Run: headless pygame with SDL's dummy video driver; simulated clock (each Clock.tick advances the game by its frame time, no real sleeping); random seed 0; keys injected as events and as key.get_pressed() state; no mouse input; restart key SPACE tapped at the start of phases 3 and 4.
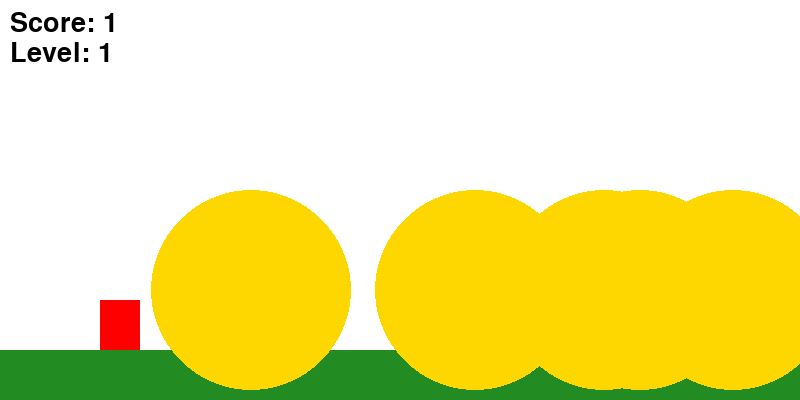
Frame 1 of 4 · flips 1–60 · no input
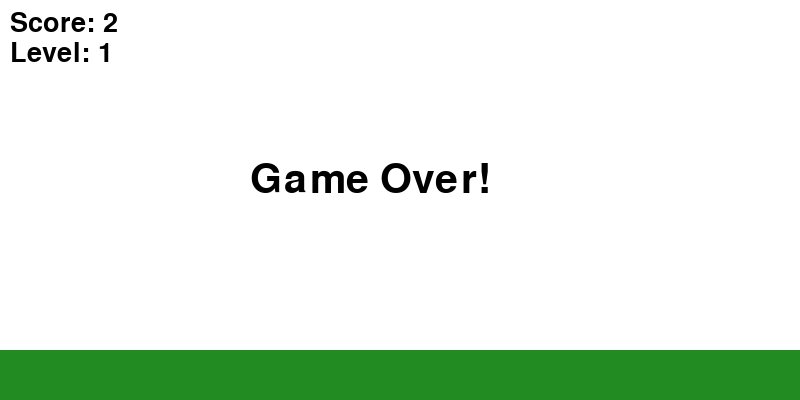
Frame 2 of 4 · flips 61–180 · tapped SPACE, RETURN · held RIGHT (→), D
Frame 3 of 4 · flips 181–300 · tapped SPACE · held DOWN (↓), S · screen unchanged from frame 2, image omitted
Frame 4 of 4 · flips 301–420 · tapped SPACE · held LEFT (←), A, UP (↑), W · screen unchanged from frame 3, image omitted

The pygame program that drew these frames:

import pygame
import sys
import random

# Initialize
pygame.init()

# Screen setup
WIDTH, HEIGHT = 800, 400
screen = pygame.display.set_mode((WIDTH, HEIGHT))
pygame.display.set_caption("Super Mario - Enemies Left & Right")

# Colors
WHITE = (255, 255, 255)
RED = (255, 0, 0)
GREEN = (34, 139, 34)
BLUE = (0, 100, 255)
GOLD = (255, 215, 0)
BLACK = (0, 0, 0)

# Clock and font
clock = pygame.time.Clock()
FPS = 60
font = pygame.font.SysFont(None, 40)
big_font = pygame.font.SysFont(None, 60)

# Ground
GROUND_Y = 350

# Mario
mario = pygame.Rect(100, GROUND_Y - 50, 40, 50)
velocity_y = 0
jump = False
gravity = 0.8

# Enemy list as dictionaries with direction
enemies = [{"rect": pygame.Rect(600, GROUND_Y - 40, 40, 40), "dir": -1}]
enemy_speed = 2

# Coins
coins = [pygame.Rect(random.randint(200, 750), GROUND_Y - 70, 20, 20) for _ in range(5)]

# Score, time, levels
score = 0
start_ticks = pygame.time.get_ticks()
game_over = False
level = 1

# Spawn helpers
def spawn_enemy():
    x = random.randint(500, 750)
    direction = random.choice([-1, 1])
    return {"rect": pygame.Rect(x, GROUND_Y - 40, 40, 40), "dir": direction}

def spawn_coin():
    x = random.randint(200, 750)
    return pygame.Rect(x, GROUND_Y - 70, 20, 20)

# Game loop
running = True
while running:
    screen.fill(WHITE)
    pygame.draw.rect(screen, GREEN, (0, GROUND_Y, WIDTH, 50))  # ground

    for event in pygame.event.get():
        if event.type == pygame.QUIT:
            running = False

    if not game_over:
        keys = pygame.key.get_pressed()
        if keys[pygame.K_LEFT]:
            mario.x -= 5
        if keys[pygame.K_RIGHT]:
            mario.x += 5
        if keys[pygame.K_SPACE] and not jump:
            velocity_y = -15
            jump = True

        # Apply gravity
        velocity_y += gravity
        mario.y += velocity_y
        if mario.y >= GROUND_Y - mario.height:
            mario.y = GROUND_Y - mario.height
            velocity_y = 0
            jump = False

        # Move enemies
        for enemy in enemies[:]:
            rect = enemy["rect"]
            dir = enemy["dir"]

            rect.x += enemy_speed * dir

            # Reverse direction on screen bounds
            if rect.left <= 0 or rect.right >= WIDTH:
                enemy["dir"] *= -1

            # Collision: jump-on to defeat
            if mario.colliderect(rect):
                if velocity_y > 0 and mario.bottom - rect.top < 20:
                    enemies.remove(enemy)
                    score += 100
                    velocity_y = -15  # bounce up
                else:
                    game_over = True

        # Coin collection
        for coin in coins[:]:
            if mario.colliderect(coin):
                coins.remove(coin)
                score += 5

        # Leveling up
        seconds = (pygame.time.get_ticks() - start_ticks) // 1000
        if seconds // 15 >= level:
            level += 1
            enemy_speed += 1
            enemies.append(spawn_enemy())
            coins.append(spawn_coin())

        # Draw Mario
        pygame.draw.rect(screen, RED, mario)

        # Draw enemies
        for enemy in enemies:
            pygame.draw.rect(screen, BLUE, enemy["rect"])

        # Draw coins
        for coin in coins:
            pygame.draw.circle(screen, GOLD, coin.center, 100)

        # Score increase over time
        score += 0.02

    else:
        game_over_text = big_font.render("Game Over!", True, BLACK)
        screen.blit(game_over_text, (WIDTH // 2 - 150, HEIGHT // 2 - 40))

    # Draw score and level
    score_text = font.render(f"Score: {int(score)}", True, BLACK)
    level_text = font.render(f"Level: {level}", True, BLACK)
    screen.blit(score_text, (10, 10))
    screen.blit(level_text, (10, 40))

    pygame.display.update()
    clock.tick(FPS)

pygame.quit()
sys.exit()
